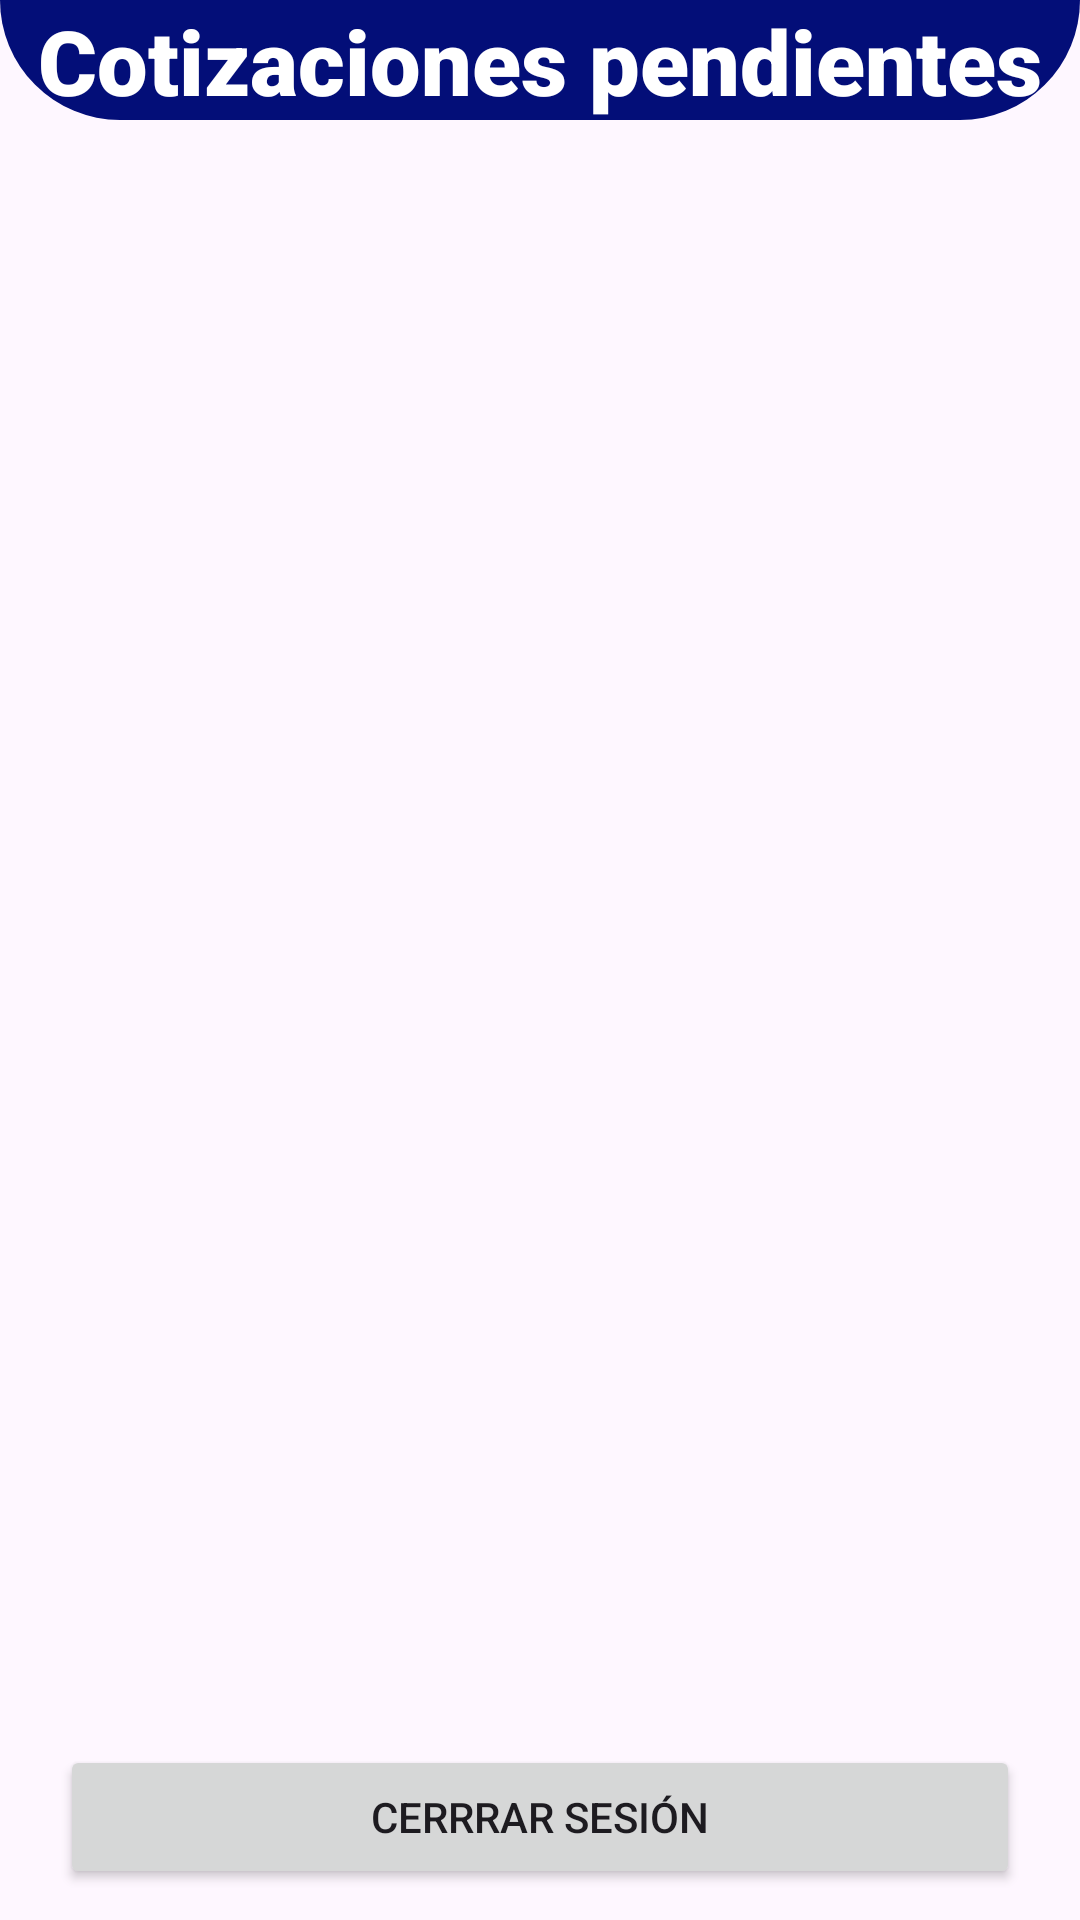

Reconstruct the res/layout file that produces this screen, plus the resources it refers to.
<!-- AndroidManifest.xml: application theme Theme.Car_Wash_El_Catracho -->
<!-- res/layout/activity_cotizacion.xml -->
<?xml version="1.0" encoding="utf-8"?>
<androidx.constraintlayout.widget.ConstraintLayout xmlns:android="http://schemas.android.com/apk/res/android"
    xmlns:app="http://schemas.android.com/apk/res-auto"
    xmlns:tools="http://schemas.android.com/tools"
    android:id="@+id/listpeticion"
    android:layout_width="match_parent"
    android:layout_height="match_parent"
    tools:context=".Cotizacion">

    <androidx.constraintlayout.widget.ConstraintLayout
        android:id="@+id/fue"
        android:layout_width="match_parent"
        android:layout_height="40dp"
        android:background="@drawable/ronub_down"
        app:layout_constraintEnd_toEndOf="parent"
        app:layout_constraintStart_toStartOf="parent"
        app:layout_constraintTop_toTopOf="parent">

        <TextView
            android:layout_width="match_parent"
            android:layout_height="wrap_content"
            android:text="Cotizaciones pendientes"
            android:fontFamily="sans-serif-black"
            android:textAlignment="center"
            android:textColor="@color/white"
            android:textSize="30dp"
            app:layout_constraintBottom_toBottomOf="parent"
            app:layout_constraintEnd_toEndOf="parent"
            app:layout_constraintHorizontal_bias="1.0"
            app:layout_constraintStart_toStartOf="parent"
            app:layout_constraintTop_toTopOf="parent"
            app:layout_constraintVertical_bias="0.0" />
    </androidx.constraintlayout.widget.ConstraintLayout>

    <LinearLayout
        android:id="@+id/linearLayout2"
        android:layout_width="425dp"
        android:layout_height="511dp"
        android:layout_marginTop="20dp"
        android:orientation="vertical"
        app:layout_constraintEnd_toEndOf="parent"
        app:layout_constraintHorizontal_bias="0.428"
        app:layout_constraintStart_toStartOf="parent"
        app:layout_constraintTop_toBottomOf="@+id/fue">

        <ListView
            android:id="@+id/ListaCot"
            android:layout_marginStart="10dp"
            android:layout_width="match_parent"
            android:layout_height="match_parent" />
    </LinearLayout>

    <Button
        android:id="@+id/btncerrarcot"
        android:layout_width="0dp"
        android:layout_height="wrap_content"
        android:layout_marginStart="20dp"
        android:layout_marginEnd="20dp"
        android:text="Cerrrar sesión"
        app:layout_constraintBottom_toBottomOf="parent"
        app:layout_constraintEnd_toEndOf="parent"
        app:layout_constraintStart_toStartOf="parent"
        app:layout_constraintTop_toBottomOf="@+id/linearLayout2" />
</androidx.constraintlayout.widget.ConstraintLayout>
<!-- resources referenced by this layout -->
<resources>
  <!-- drawable ronub_down (drawable) -->
  <?xml version="1.0" encoding="utf-8"?>
  <shape xmlns:android="http://schemas.android.com/apk/res/android">
      <solid android:color="#030E78"/>
      <corners android:bottomLeftRadius="50dp"
          android:bottomRightRadius="50dp"></corners>
  
  </shape>
  <style name="Theme.Car_Wash_El_Catracho" parent="Base.Theme.Car_Wash_El_Catracho" />
  <style name="Base.Theme.Car_Wash_El_Catracho" parent="Theme.Material3.DayNight.NoActionBar">
          
          <item name="colorPrimary">#030E78</item>
          <item name="colorSecondary">@color/black</item>
  
  
          
      </style>
  <!-- not gathered from this repository: default colours our renderer supplied (Android Studio template values) -->
  <color name="black">#FF000000</color>
  <color name="white">#FFFFFFFF</color>
</resources>
